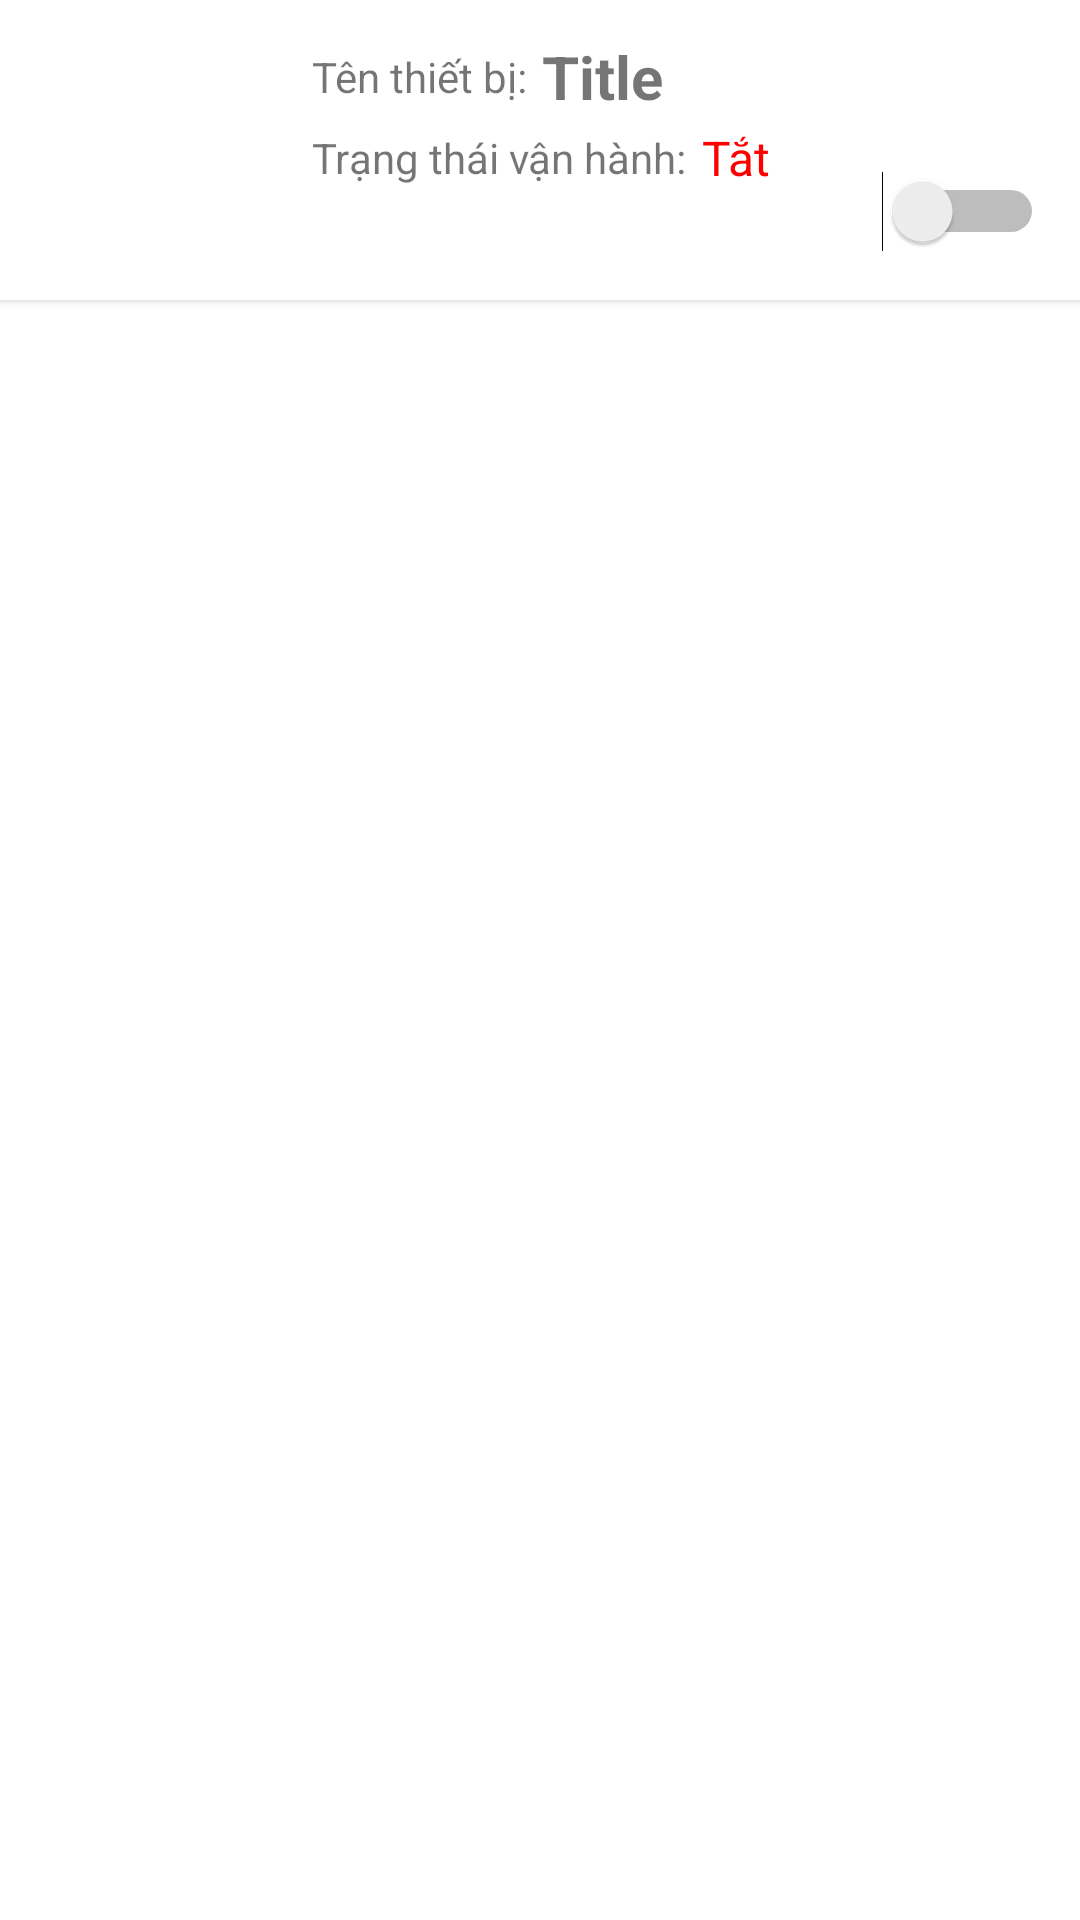

Android layout source for this screen:
<!-- AndroidManifest.xml: application theme Theme.BaiThiQuanLyThietBi -->
<!-- res/layout/row.xml -->
<?xml version="1.0" encoding="utf-8"?>
<androidx.constraintlayout.widget.ConstraintLayout xmlns:android="http://schemas.android.com/apk/res/android"
    xmlns:app="http://schemas.android.com/apk/res-auto"
    xmlns:tools="http://schemas.android.com/tools"
    android:id="@+id/mainLayout"
    android:layout_width="match_parent"
    android:layout_height="wrap_content"
    android:layout_margin="10dp"
    android:orientation="vertical">

    <androidx.cardview.widget.CardView
        android:layout_width="409dp"
        android:layout_height="wrap_content"
        app:layout_constraintEnd_toEndOf="parent"
        app:layout_constraintStart_toStartOf="parent"
        app:layout_constraintTop_toTopOf="parent">

        <androidx.constraintlayout.widget.ConstraintLayout
            android:layout_width="match_parent"
            android:layout_height="wrap_content">

            <ImageView
                android:id="@+id/myImageView"
                android:layout_width="120dp"
                android:layout_height="100dp"
                app:layout_constraintBottom_toBottomOf="parent"
                app:layout_constraintStart_toStartOf="parent"
                app:layout_constraintTop_toTopOf="parent"
                app:srcCompat="@drawable/ic_launcher_foreground" />

            <TextView
                android:id="@+id/tv_myText1"
                android:layout_width="wrap_content"
                android:layout_height="wrap_content"
                android:layout_marginStart="5dp"
                android:text="Title"
                android:textSize="20sp"
                android:textStyle="bold"
                app:layout_constraintBottom_toBottomOf="@+id/textView"
                app:layout_constraintStart_toEndOf="@+id/textView"
                app:layout_constraintTop_toTopOf="@+id/textView" />

            <TextView
                android:id="@+id/tv_Status"
                android:layout_width="wrap_content"
                android:layout_height="wrap_content"
                android:layout_marginStart="5dp"

                android:text="Tắt"
                android:textColor="#FF0000"
                android:textSize="16sp"
                app:layout_constraintBottom_toBottomOf="@+id/textView2"
                app:layout_constraintStart_toEndOf="@+id/textView2"
                app:layout_constraintTop_toTopOf="@+id/textView2" />

            <TextView
                android:id="@+id/textView"
                android:layout_width="wrap_content"
                android:layout_height="wrap_content"
                android:layout_marginStart="8dp"
                android:layout_marginTop="16dp"
                android:text="Tên thiết bị:"
                app:layout_constraintStart_toEndOf="@+id/myImageView"
                app:layout_constraintTop_toTopOf="parent" />

            <TextView
                android:id="@+id/textView2"
                android:layout_width="wrap_content"
                android:layout_height="wrap_content"
                android:layout_marginTop="8dp"
                android:text="Trạng thái vận hành:"
                app:layout_constraintStart_toStartOf="@+id/textView"
                app:layout_constraintTop_toBottomOf="@+id/textView" />

            <Switch
                android:id="@+id/deviceSwitch"
                android:layout_width="wrap_content"
                android:layout_height="wrap_content"
                android:layout_marginBottom="16dp"
                app:layout_constraintBottom_toBottomOf="parent"
                app:layout_constraintEnd_toEndOf="parent"
                app:layout_constraintStart_toEndOf="@+id/tv_Status" />

        </androidx.constraintlayout.widget.ConstraintLayout>
    </androidx.cardview.widget.CardView>

</androidx.constraintlayout.widget.ConstraintLayout>
<!-- resources referenced by this layout -->
<resources>
  <style name="Theme.BaiThiQuanLyThietBi" parent="Theme.MaterialComponents.DayNight.DarkActionBar">
          
          <item name="colorPrimary">@color/purple_500</item>
          <item name="colorPrimaryVariant">@color/purple_700</item>
          <item name="colorOnPrimary">@color/white</item>
          
          <item name="colorSecondary">@color/teal_200</item>
          <item name="colorSecondaryVariant">@color/teal_700</item>
          <item name="colorOnSecondary">@color/black</item>
          
          <item name="android:statusBarColor" tools:targetApi="l">?attr/colorPrimaryVariant</item>
          
      </style>
  <!-- not gathered from this repository: default colours our renderer supplied (Android Studio template values) -->
  <color name="purple_500">#FF6200EE</color>
  <color name="purple_700">#FF3700B3</color>
  <color name="teal_200">#FF03DAC5</color>
  <color name="teal_700">#FF018786</color>
  <color name="black">#FF000000</color>
  <color name="white">#FFFFFFFF</color>
</resources>
